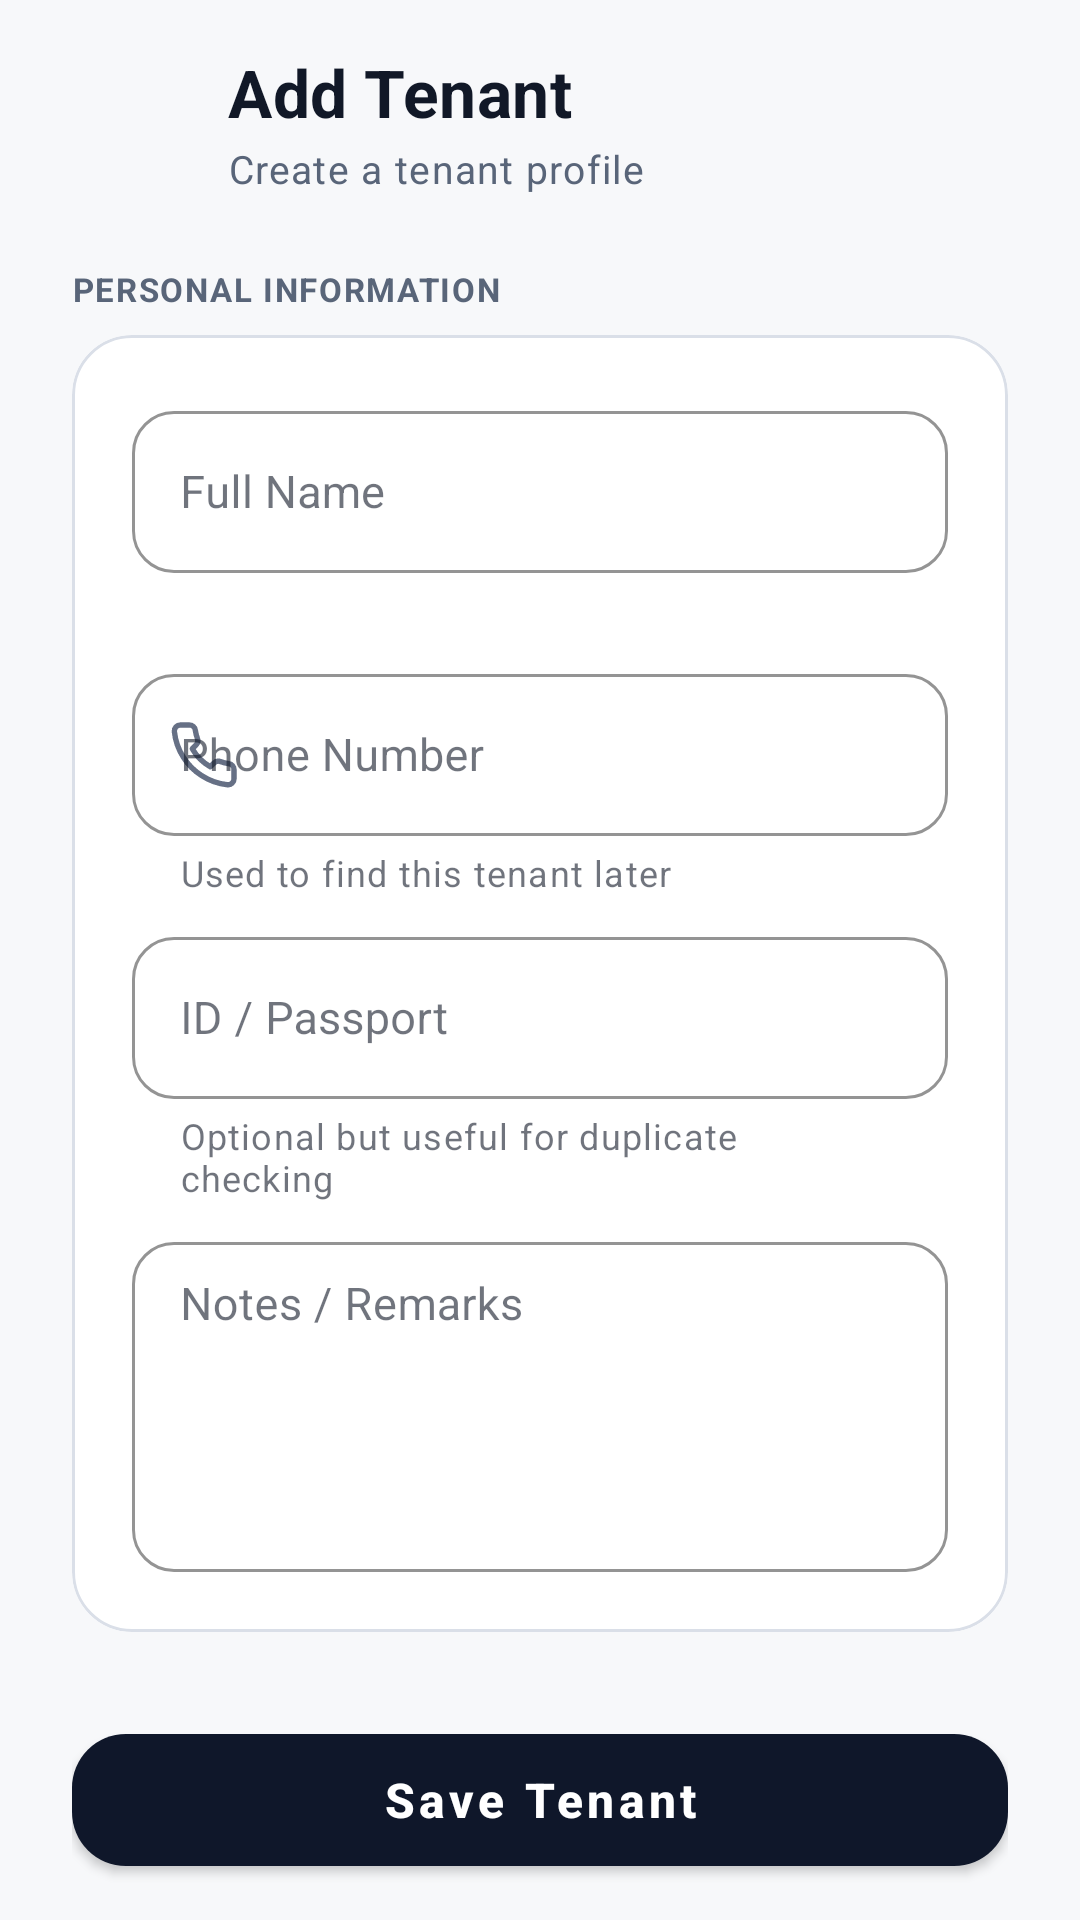

Write the Android layout XML for this screen, with the resource values it uses.
<!-- AndroidManifest.xml: application theme Theme.RoomKit -->
<!-- res/layout/fragment_add_tenant.xml -->
<?xml version="1.0" encoding="utf-8"?>
<LinearLayout xmlns:android="http://schemas.android.com/apk/res/android"
    xmlns:app="http://schemas.android.com/apk/res-auto"
    xmlns:tools="http://schemas.android.com/tools"
    android:layout_width="match_parent"
    android:layout_height="match_parent"
    android:background="@color/roomkit_background"
    android:orientation="vertical">

    
    <RelativeLayout
        android:layout_width="match_parent"
        android:layout_height="wrap_content"
        android:paddingHorizontal="24dp"
        android:paddingTop="20dp"
        android:paddingBottom="12dp">

        <ImageView
            android:id="@+id/btnBackAddTenant"
            android:layout_width="40dp"
            android:layout_height="40dp"
            android:layout_alignParentStart="true"
            android:layout_centerVertical="true"
            android:background="?attr/selectableItemBackgroundBorderless"
            android:contentDescription="Back"
            android:padding="8dp"
            android:src="@drawable/ic_arrow_back"
            app:tint="@color/roomkit_primary" />

        <LinearLayout
            android:layout_width="match_parent"
            android:layout_height="wrap_content"
            android:layout_centerVertical="true"
            android:layout_marginStart="12dp"
            android:layout_toEndOf="@id/btnBackAddTenant"
            android:orientation="vertical">

            <TextView
                style="@style/TextAppearance.RoomKit.ScreenTitle"
                android:layout_width="wrap_content"
                android:layout_height="wrap_content"
                android:text="Add Tenant"
                android:textColor="@color/roomkit_text_primary"
                android:textSize="22sp" />

            <TextView
                style="@style/TextAppearance.RoomKit.Caption"
                android:layout_width="wrap_content"
                android:layout_height="wrap_content"
                android:layout_marginTop="2dp"
                android:text="Create a tenant profile"
                android:textColor="@color/roomkit_text_secondary"
                android:textSize="13sp" />
        </LinearLayout>
    </RelativeLayout>

    <androidx.core.widget.NestedScrollView
        android:layout_width="match_parent"
        android:layout_height="match_parent"
        android:clipToPadding="false"
        android:fillViewport="true"
        android:overScrollMode="never"
        android:paddingBottom="@dimen/roomkit_bottom_safe_padding">

        <LinearLayout
            android:layout_width="match_parent"
            android:layout_height="wrap_content"
            android:orientation="vertical"
            android:paddingHorizontal="24dp"
            android:paddingTop="8dp"
            android:paddingBottom="24dp">

            
            <TextView
                style="@style/TextAppearance.RoomKit.CardLabel"
                android:layout_width="wrap_content"
                android:layout_height="wrap_content"
                android:layout_marginBottom="8dp"
                android:text="PERSONAL INFORMATION" />

            <com.google.android.material.card.MaterialCardView
                style="@style/Widget.RoomKit.Card"
                android:layout_width="match_parent"
                android:layout_height="wrap_content"
                app:cardCornerRadius="20dp"
                app:cardElevation="0dp"
                app:strokeColor="@color/roomkit_border"
                app:strokeWidth="1dp">

                <LinearLayout
                    android:layout_width="match_parent"
                    android:layout_height="wrap_content"
                    android:orientation="vertical"
                    android:padding="20dp">

                    
                    <com.google.android.material.textfield.TextInputLayout
                        android:id="@+id/tilFullName"
                        style="@style/Widget.MaterialComponents.TextInputLayout.OutlinedBox"
                        android:layout_width="match_parent"
                        android:layout_height="wrap_content"
                        android:hint="Full Name"
                        app:boxCornerRadiusBottomEnd="14dp"
                        app:boxCornerRadiusBottomStart="14dp"
                        app:boxCornerRadiusTopEnd="14dp"
                        app:boxCornerRadiusTopStart="14dp"
                        app:boxStrokeColor="@color/roomkit_primary"
                        app:boxStrokeWidth="1dp"
                        app:boxStrokeWidthFocused="2dp"
                        app:errorEnabled="true">

                        <com.google.android.material.textfield.TextInputEditText
                            android:id="@+id/etFullName"
                            android:layout_width="match_parent"
                            android:layout_height="54dp"
                            android:imeOptions="actionNext"
                            android:inputType="textPersonName|textCapWords"
                            android:maxLines="1"
                            android:textColor="@color/roomkit_text_primary"
                            android:textSize="15sp" />
                    </com.google.android.material.textfield.TextInputLayout>

                    
                    <com.google.android.material.textfield.TextInputLayout
                        android:id="@+id/tilPhoneNumber"
                        style="@style/Widget.MaterialComponents.TextInputLayout.OutlinedBox"
                        android:layout_width="match_parent"
                        android:layout_height="wrap_content"
                        android:layout_marginTop="8dp"
                        android:hint="Phone Number"
                        app:boxCornerRadiusBottomEnd="14dp"
                        app:boxCornerRadiusBottomStart="14dp"
                        app:boxCornerRadiusTopEnd="14dp"
                        app:boxCornerRadiusTopStart="14dp"
                        app:boxStrokeColor="@color/roomkit_primary"
                        app:boxStrokeWidth="1dp"
                        app:boxStrokeWidthFocused="2dp"
                        app:errorEnabled="true"
                        app:helperText="Used to find this tenant later"
                        app:startIconDrawable="@drawable/ic_phone"
                        app:startIconTint="@color/roomkit_text_muted">

                        <com.google.android.material.textfield.TextInputEditText
                            android:id="@+id/etPhoneNumber"
                            android:layout_width="match_parent"
                            android:layout_height="54dp"
                            android:imeOptions="actionNext"
                            android:inputType="phone"
                            android:maxLines="1"
                            android:textColor="@color/roomkit_text_primary"
                            android:textSize="15sp" />
                    </com.google.android.material.textfield.TextInputLayout>

                    
                    <com.google.android.material.textfield.TextInputLayout
                        android:id="@+id/tilIdOrPassport"
                        style="@style/Widget.MaterialComponents.TextInputLayout.OutlinedBox"
                        android:layout_width="match_parent"
                        android:layout_height="wrap_content"
                        android:layout_marginTop="8dp"
                        android:hint="ID / Passport"
                        app:boxCornerRadiusBottomEnd="14dp"
                        app:boxCornerRadiusBottomStart="14dp"
                        app:boxCornerRadiusTopEnd="14dp"
                        app:boxCornerRadiusTopStart="14dp"
                        app:boxStrokeColor="@color/roomkit_primary"
                        app:boxStrokeWidth="1dp"
                        app:boxStrokeWidthFocused="2dp"
                        app:helperText="Optional but useful for duplicate checking">

                        <com.google.android.material.textfield.TextInputEditText
                            android:id="@+id/etIdPassport"
                            android:layout_width="match_parent"
                            android:layout_height="54dp"
                            android:imeOptions="actionNext"
                            android:inputType="textCapCharacters"
                            android:maxLines="1"
                            android:textColor="@color/roomkit_text_primary"
                            android:textSize="15sp" />
                    </com.google.android.material.textfield.TextInputLayout>

                    
                    <com.google.android.material.textfield.TextInputLayout
                        android:id="@+id/tilNotes"
                        style="@style/Widget.MaterialComponents.TextInputLayout.OutlinedBox"
                        android:layout_width="match_parent"
                        android:layout_height="wrap_content"
                        android:layout_marginTop="8dp"
                        android:hint="Notes / Remarks"
                        app:boxCornerRadiusBottomEnd="14dp"
                        app:boxCornerRadiusBottomStart="14dp"
                        app:boxCornerRadiusTopEnd="14dp"
                        app:boxCornerRadiusTopStart="14dp"
                        app:boxStrokeColor="@color/roomkit_primary"
                        app:boxStrokeWidth="1dp"
                        app:boxStrokeWidthFocused="2dp">

                        <com.google.android.material.textfield.TextInputEditText
                            android:id="@+id/etNote"
                            android:layout_width="match_parent"
                            android:layout_height="110dp"
                            android:gravity="top|start"
                            android:imeOptions="actionDone"
                            android:inputType="textMultiLine"
                            android:paddingTop="12dp"
                            android:textColor="@color/roomkit_text_primary"
                            android:textSize="15sp" />
                    </com.google.android.material.textfield.TextInputLayout>

                </LinearLayout>
            </com.google.android.material.card.MaterialCardView>

            
            <com.google.android.material.button.MaterialButton
                android:id="@+id/btnSaveTenant"
                style="@style/Widget.RoomKit.PrimaryButton"
                android:layout_width="match_parent"
                android:layout_height="56dp"
                android:layout_marginTop="28dp"
                android:text="Save Tenant"
                android:textAllCaps="false"
                android:textSize="16sp"
                android:textStyle="bold"
                app:cornerRadius="18dp" />

        </LinearLayout>
    </androidx.core.widget.NestedScrollView>
</LinearLayout>
<!-- resources referenced by this layout -->
<resources>
  <color name="roomkit_background">#F7F8FA</color>
  <color name="roomkit_border">#DADFE8</color>
  <color name="roomkit_primary">#0F172A</color>
  <color name="roomkit_text_muted">#667085</color>
  <color name="roomkit_text_primary">#111827</color>
  <color name="roomkit_text_secondary">#596579</color>
  <dimen name="roomkit_bottom_safe_padding">108dp</dimen>
  <!-- drawable ic_arrow_back (drawable) -->
  <vector xmlns:android="http://schemas.android.com/apk/res/android" android:autoMirrored="true" android:height="@dimen/roomkit_size_24" android:tint="@color/roomkit_black" android:viewportHeight="960" android:viewportWidth="960" android:width="@dimen/roomkit_size_24">
        
      <path android:fillColor="@android:color/white" android:pathData="M313,520L537,744L480,800L160,480L480,160L537,216L313,440L800,440L800,520L313,520Z"/>
      
  </vector>
  <style name="TextAppearance.RoomKit.Caption" parent="TextAppearance.MaterialComponents.Caption">
          <item name="android:textSize">12sp</item>
          <item name="android:textColor">@color/roomkit_text_muted</item>
      </style>
  <style name="TextAppearance.RoomKit.CardLabel" parent="TextAppearance.MaterialComponents.Caption">
          <item name="android:textSize">11sp</item>
          <item name="android:textStyle">bold</item>
          <item name="android:letterSpacing">0.05</item>
          <item name="android:textColor">@color/roomkit_text_secondary</item>
      </style>
  <style name="TextAppearance.RoomKit.ScreenTitle" parent="TextAppearance.MaterialComponents.Headline4">
          <item name="android:textSize">28sp</item>
          <item name="android:textStyle">bold</item>
          <item name="android:textColor">@color/roomkit_text_primary</item>
      </style>
  <style name="Widget.RoomKit.Card" parent="Widget.MaterialComponents.CardView">
          <item name="cardBackgroundColor">@color/roomkit_surface</item>
          <item name="cardCornerRadius">@dimen/roomkit_card_radius</item>
          <item name="cardElevation">0dp</item>
          <item name="strokeColor">@color/roomkit_border</item>
          <item name="strokeWidth">1dp</item>
      </style>
  <style name="Widget.RoomKit.PrimaryButton" parent="Widget.MaterialComponents.Button">
          <item name="android:layout_height">@dimen/roomkit_button_height</item>
          <item name="android:textAllCaps">false</item>
          <item name="android:textColor">@color/roomkit_on_primary</item>
          <item name="android:textSize">15sp</item>
          <item name="android:textStyle">bold</item>
          <item name="backgroundTint">@color/roomkit_primary</item>
          <item name="cornerRadius">@dimen/roomkit_button_radius</item>
          <item name="elevation">0dp</item>
      </style>
  <style name="Theme.RoomKit" parent="Theme.MaterialComponents.DayNight.NoActionBar">
          
          <item name="colorPrimary">@color/roomkit_primary</item>
          <item name="colorPrimaryVariant">@color/roomkit_primary_dark</item>
          <item name="colorOnPrimary">@color/roomkit_on_primary</item>
  
          
          <item name="android:colorBackground">@color/roomkit_background</item>
          <item name="colorSurface">@color/roomkit_surface</item>
          <item name="colorOnSurface">@color/roomkit_text_primary</item>
  
          
          <item name="android:statusBarColor">@color/roomkit_surface</item>
          <item name="android:windowLightStatusBar">true</item>
      </style>
  <color name="roomkit_surface">#FFFFFF</color>
  <dimen name="roomkit_card_radius">20dp</dimen>
  <dimen name="roomkit_button_height">54dp</dimen>
  <color name="roomkit_on_primary">#FFFFFF</color>
  <dimen name="roomkit_button_radius">16dp</dimen>
  <color name="roomkit_primary_dark">#0B1220</color>
</resources>
